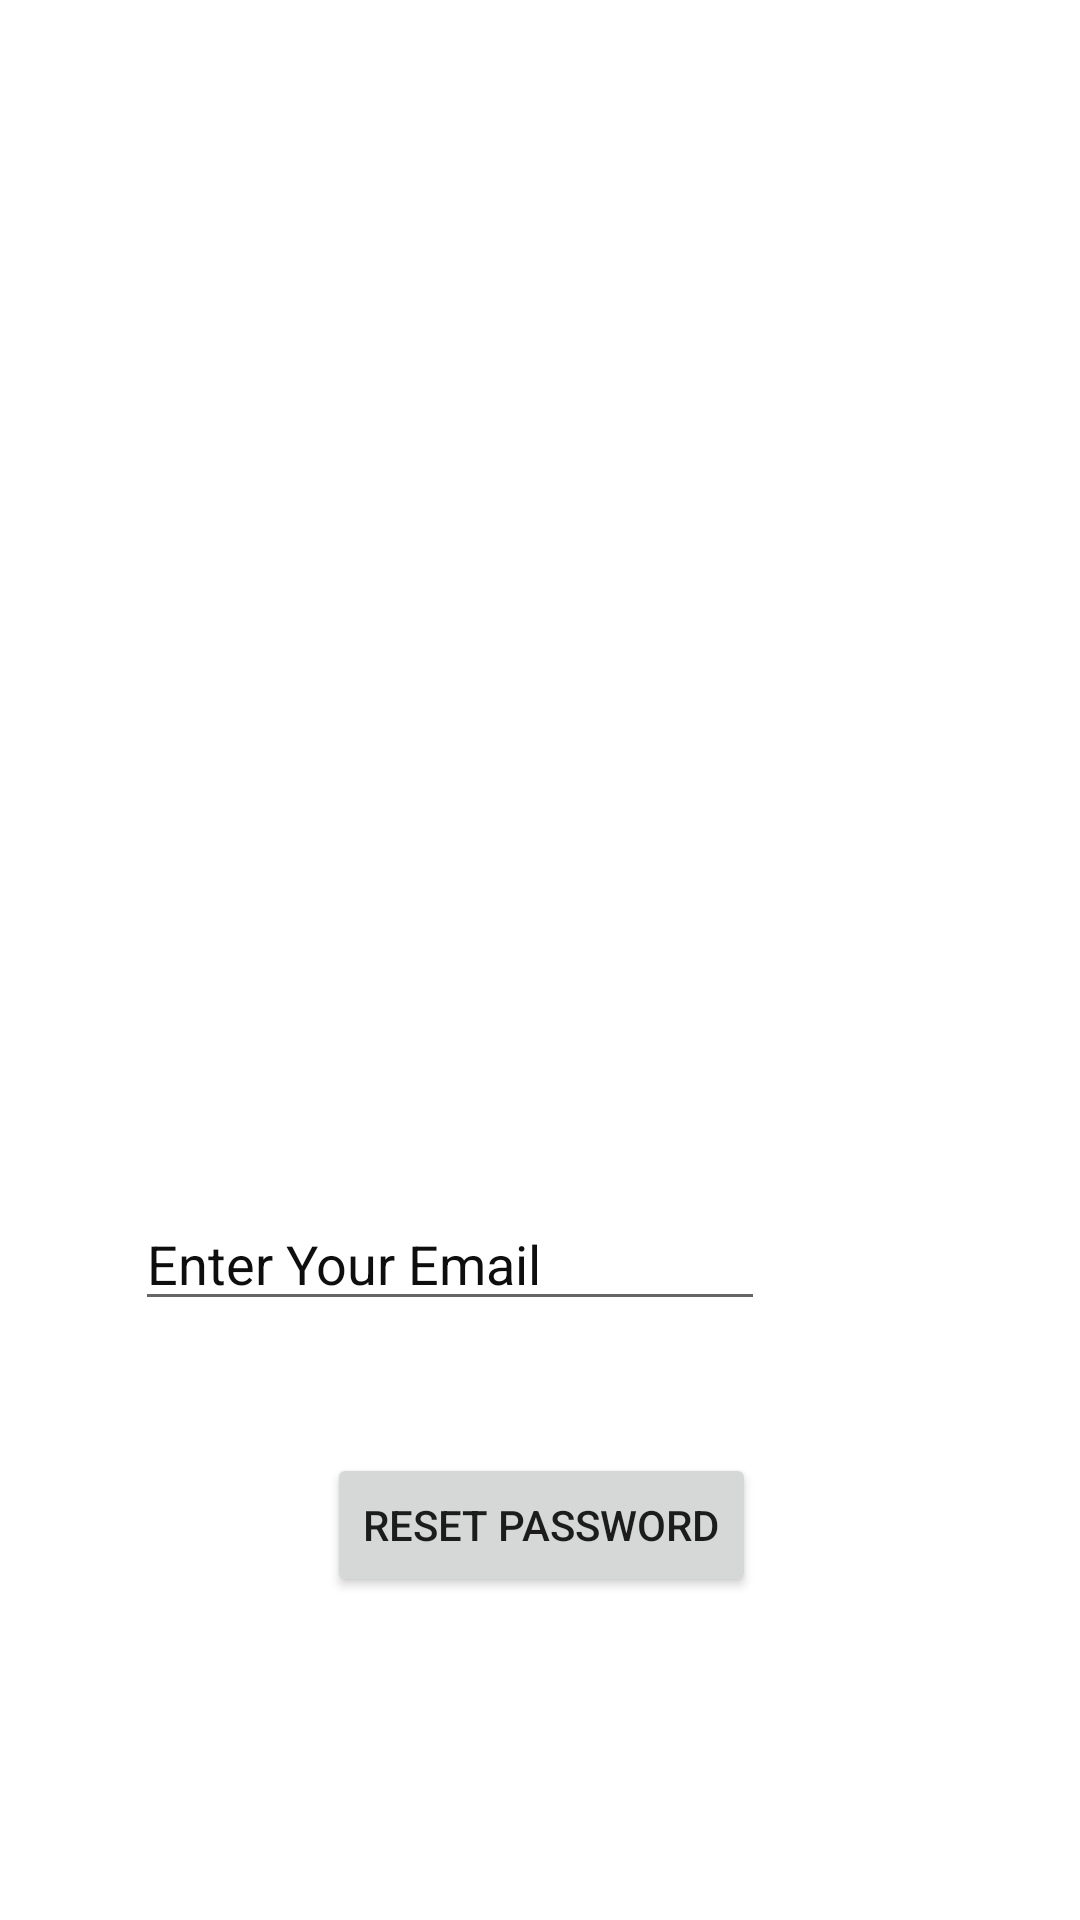

Write the Android layout XML for this screen, with the resource values it uses.
<!-- AndroidManifest.xml: application theme Theme.OnTheWay -->
<!-- res/layout/activity_forgot_pass.xml -->
<?xml version="1.0" encoding="utf-8"?>
<androidx.constraintlayout.widget.ConstraintLayout xmlns:android="http://schemas.android.com/apk/res/android"
    xmlns:app="http://schemas.android.com/apk/res-auto"
    xmlns:tools="http://schemas.android.com/tools"
    android:layout_width="match_parent"
    android:layout_height="match_parent"
    tools:context=".ForgotPassActivity">

    <ImageView
        android:id="@+id/imageView4"
        android:layout_width="218dp"
        android:layout_height="197dp"
        android:layout_marginStart="96dp"
        android:layout_marginTop="154dp"
        android:layout_marginEnd="97dp"
        app:layout_constraintEnd_toEndOf="parent"
        app:layout_constraintStart_toStartOf="parent"
        app:layout_constraintTop_toTopOf="parent"
        app:srcCompat="@drawable/ic_baseline_directions_bike_24" />

    <EditText
        android:id="@+id/resetpassid"
        android:layout_width="wrap_content"
        android:layout_height="wrap_content"
        android:layout_marginStart="96dp"
        android:layout_marginTop="48dp"
        android:layout_marginEnd="105dp"
        android:ems="10"
        android:hint="Enter Your Email"

        android:inputType="textPersonName"
        android:textColorHint="#0E0E0E"
        app:layout_constraintEnd_toEndOf="parent"
        app:layout_constraintHorizontal_bias="1.0"
        app:layout_constraintStart_toStartOf="parent"
        app:layout_constraintTop_toBottomOf="@+id/imageView4" />

    <Button
        android:id="@+id/button2"
        android:layout_width="wrap_content"
        android:layout_height="wrap_content"
        android:layout_marginStart="109dp"
        android:layout_marginTop="44dp"
        android:layout_marginEnd="132dp"
        android:text="Reset Password"
        android:onClick="forgotpassresetbtn"
        app:layout_constraintEnd_toEndOf="parent"
        app:layout_constraintHorizontal_bias="0.0"
        app:layout_constraintStart_toStartOf="parent"
        app:layout_constraintTop_toBottomOf="@+id/resetpassid" />
</androidx.constraintlayout.widget.ConstraintLayout>
<!-- resources referenced by this layout -->
<resources>
  <style name="Theme.OnTheWay" parent="Theme.MaterialComponents.DayNight.DarkActionBar">
          
          <item name="colorPrimary">@color/purple_500</item>
          <item name="colorPrimaryVariant">@color/purple_700</item>
          <item name="colorOnPrimary">@color/white</item>
          
          <item name="colorSecondary">@color/teal_200</item>
          <item name="colorSecondaryVariant">@color/teal_700</item>
          <item name="colorOnSecondary">@color/black</item>
          
          <item name="android:statusBarColor" tools:targetApi="l">?attr/colorPrimaryVariant</item>
          
      </style>
  <!-- not gathered from this repository: default colours our renderer supplied (Android Studio template values) -->
  <color name="purple_500">#FF6200EE</color>
  <color name="purple_700">#FF3700B3</color>
  <color name="teal_200">#FF03DAC5</color>
  <color name="teal_700">#FF018786</color>
  <color name="black">#FF000000</color>
  <color name="white">#FFFFFFFF</color>
</resources>
